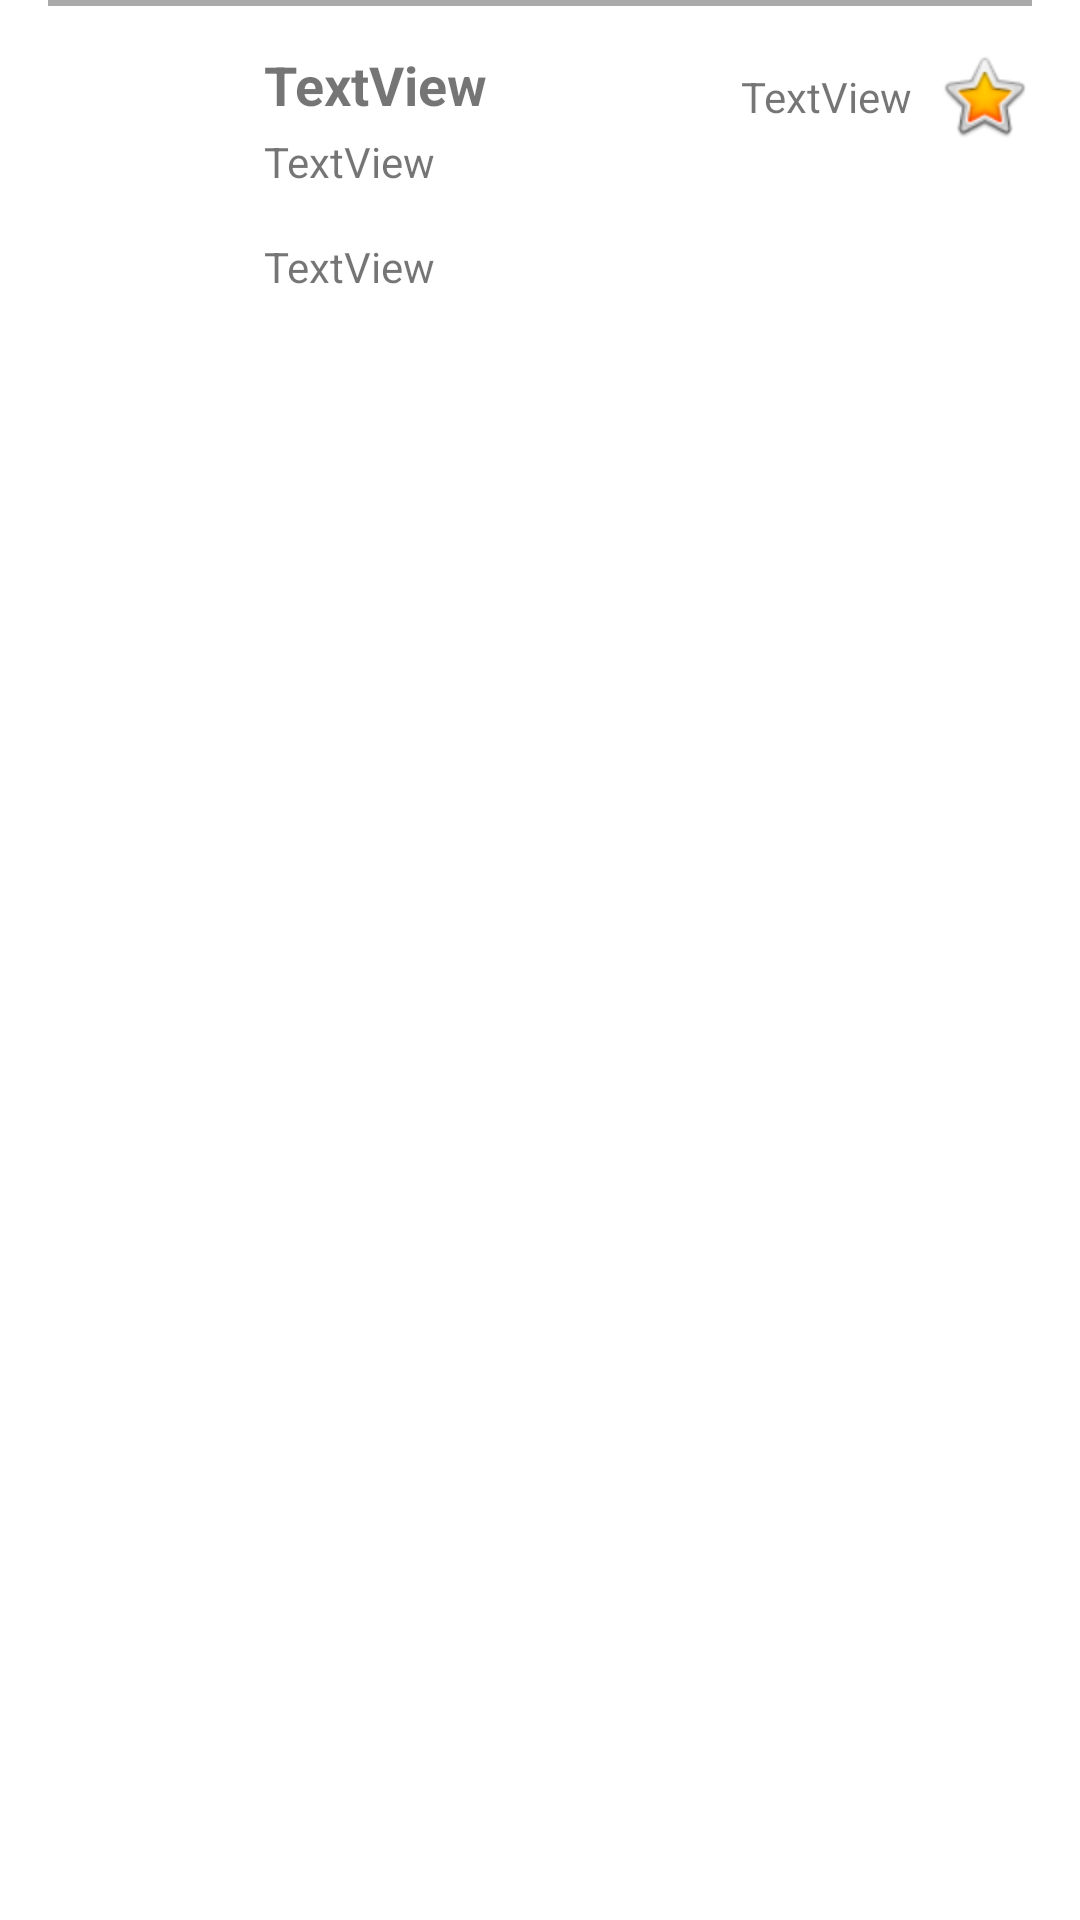

Here is an Android app screen rendered from its layout file. Give the layout XML and the strings, colors and styles it references.
<!-- AndroidManifest.xml: application theme Theme.GithubRepoStats -->
<!-- res/layout/repo_rv_item.xml -->
<?xml version="1.0" encoding="utf-8"?>
<androidx.constraintlayout.widget.ConstraintLayout xmlns:android="http://schemas.android.com/apk/res/android"
    xmlns:app="http://schemas.android.com/apk/res-auto"
    xmlns:tools="http://schemas.android.com/tools"
    android:layout_width="match_parent"
    android:layout_height="wrap_content">

    <TextView
        android:id="@+id/tv_name"
        android:layout_width="0dp"
        android:layout_height="wrap_content"
        android:layout_marginStart="16dp"
        android:layout_marginEnd="6dp"
        android:text="TextView"
        android:textSize="18sp"
        android:textStyle="bold"
        app:layout_constraintEnd_toStartOf="@+id/tv_stars"
        app:layout_constraintHorizontal_bias="0.0"
        app:layout_constraintStart_toEndOf="@+id/iv_avatar"
        app:layout_constraintTop_toTopOf="@+id/iv_avatar" />

    <ImageView
        android:id="@+id/iv_avatar"
        android:layout_width="56dp"
        android:layout_height="56dp"
        android:layout_marginStart="16dp"
        android:layout_marginTop="16dp"
        app:layout_constraintStart_toStartOf="parent"
        app:layout_constraintTop_toTopOf="parent"
        tools:srcCompat="@tools:sample/avatars" />

    <TextView
        android:id="@+id/tv_subtitle"
        android:layout_width="0dp"
        android:layout_height="wrap_content"
        android:layout_marginStart="16dp"
        android:layout_marginTop="16dp"
        android:maxLines="3"
        android:text="TextView"
        app:layout_constraintEnd_toEndOf="@+id/imageView2"
        app:layout_constraintStart_toEndOf="@+id/iv_avatar"
        app:layout_constraintTop_toBottomOf="@+id/tvLogin" />

    <ImageView
        android:id="@+id/imageView2"
        android:layout_width="wrap_content"
        android:layout_height="wrap_content"
        android:layout_marginTop="16dp"
        android:layout_marginEnd="16dp"
        app:layout_constraintEnd_toEndOf="parent"
        app:layout_constraintTop_toTopOf="parent"
        app:srcCompat="@android:drawable/btn_star_big_on" />

    <TextView
        android:id="@+id/tv_stars"
        android:layout_width="wrap_content"
        android:layout_height="wrap_content"
        android:layout_marginEnd="8dp"
        android:text="TextView"
        app:layout_constraintBottom_toBottomOf="@+id/imageView2"
        app:layout_constraintEnd_toStartOf="@+id/imageView2"
        app:layout_constraintTop_toTopOf="@+id/imageView2" />

    <ImageView
        android:id="@+id/imageView3"
        android:layout_width="0dp"
        android:layout_height="2dp"
        app:layout_constraintEnd_toEndOf="@+id/imageView2"
        app:layout_constraintStart_toStartOf="@+id/iv_avatar"
        app:srcCompat="@android:color/darker_gray"
        tools:layout_editor_absoluteY="101dp" />

    <TextView
        android:id="@+id/tvLogin"
        android:layout_width="wrap_content"
        android:layout_height="wrap_content"
        android:layout_marginTop="4dp"
        android:text="TextView"
        app:layout_constraintStart_toStartOf="@+id/tv_name"
        app:layout_constraintTop_toBottomOf="@+id/tv_name" />
</androidx.constraintlayout.widget.ConstraintLayout>
<!-- resources referenced by this layout -->
<resources>
  <style name="Theme.GithubRepoStats" parent="Theme.MaterialComponents.DayNight.DarkActionBar">
          
          <item name="colorPrimary">@color/purple_500</item>
          <item name="colorPrimaryVariant">@color/purple_700</item>
          <item name="colorOnPrimary">@color/white</item>
          
          <item name="colorSecondary">@color/teal_200</item>
          <item name="colorSecondaryVariant">@color/teal_700</item>
          <item name="colorOnSecondary">@color/black</item>
          
          <item name="android:statusBarColor" tools:targetApi="l">?attr/colorPrimaryVariant</item>
          
      </style>
  <!-- not gathered from this repository: default colours our renderer supplied (Android Studio template values) -->
  <color name="purple_500">#FF6200EE</color>
  <color name="purple_700">#FF3700B3</color>
  <color name="teal_200">#FF03DAC5</color>
  <color name="teal_700">#FF018786</color>
  <color name="black">#FF000000</color>
  <color name="white">#FFFFFFFF</color>
</resources>
